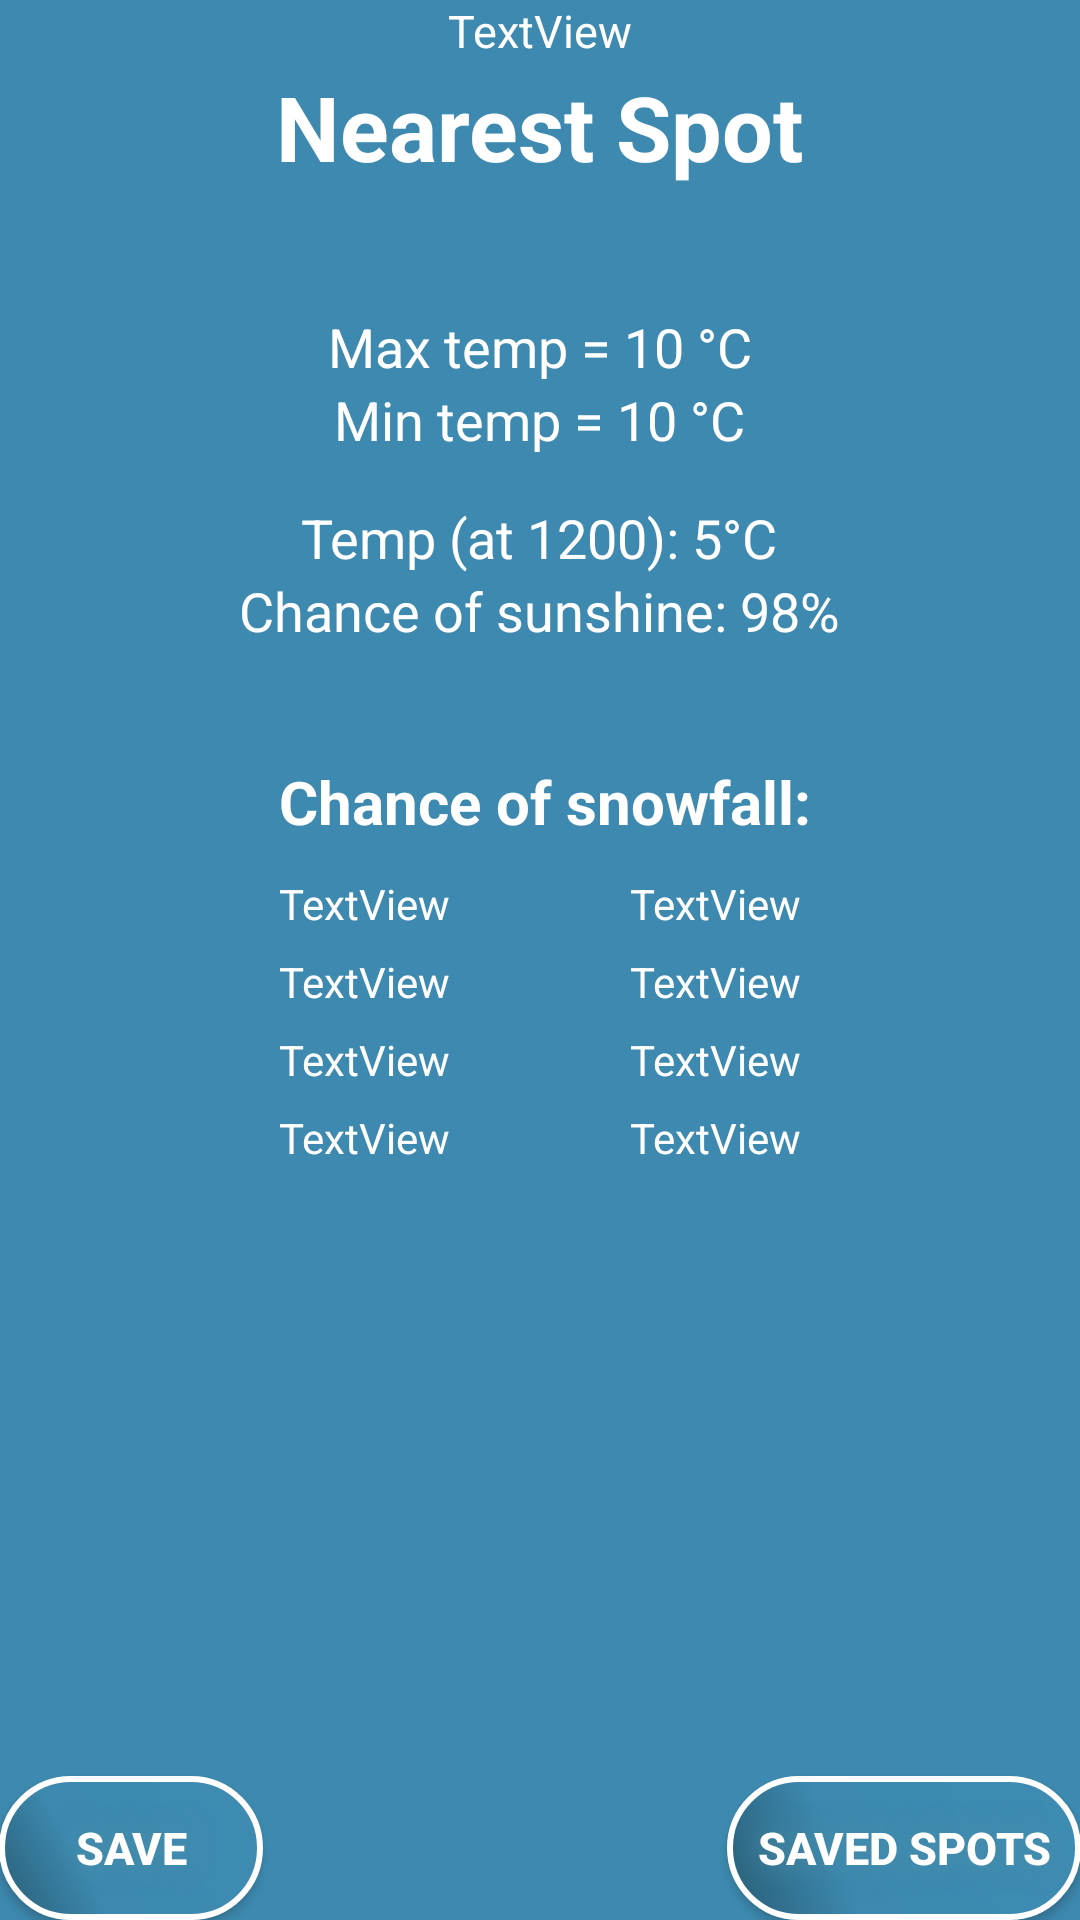

Layout XML and referenced resources for this Android screen:
<!-- AndroidManifest.xml: application theme AppTheme -->
<!-- res/layout/activity_predictions.xml -->
<?xml version="1.0" encoding="utf-8"?>
<RelativeLayout xmlns:android="http://schemas.android.com/apk/res/android"
    xmlns:tools="http://schemas.android.com/tools"
    android:id="@+id/activity_predictions"
    android:layout_width="match_parent"
    android:layout_height="match_parent"
    android:paddingBottom="@dimen/activity_vertical_margin"
    android:paddingLeft="@dimen/activity_horizontal_margin"
    android:paddingRight="@dimen/activity_horizontal_margin"
    android:paddingTop="@dimen/activity_vertical_margin"
    android:background="@color/darkblue"
    tools:context="com.example.koen.powderguru2.PredictionsActivity">


    <Button
        android:text="@string/saved"
        android:layout_width="wrap_content"
        android:layout_height="wrap_content"
        android:id="@+id/button2"
        android:layout_alignParentBottom="true"
        android:layout_alignParentRight="true"
        android:layout_alignParentEnd="true"
        android:onClick="seeSpots"
        android:textColor="#FFFFFF"
        android:textSize="15sp"
        android:textStyle="bold"
        android:background="@drawable/buttonshape"
        android:shadowColor="#4F90A8"
        android:shadowDx="0"
        android:shadowDy="0"
        android:shadowRadius="25"
        android:paddingLeft="10dp"
        android:paddingRight="10dp"/>

    <Button
        android:text="@string/add"
        android:layout_width="wrap_content"
        android:layout_height="wrap_content"
        android:id="@+id/button6"
        android:layout_alignParentBottom="true"
        android:textColor="#FFFFFF"
        android:textSize="15sp"
        android:textStyle="bold"
        android:background="@drawable/buttonshape"
        android:shadowColor="#4F90A8"
        android:shadowDx="0"
        android:shadowDy="0"
        android:shadowRadius="25"
        android:paddingLeft="10dp"
        android:paddingRight="10dp"
        android:onClick="addspot"/>

    <TextView
        android:text="@string/nearest"
        android:textSize="30sp"
        android:layout_width="wrap_content"
        android:layout_height="wrap_content"
        android:id="@+id/query"
        android:textStyle="bold"
        android:layout_marginTop="22dp"
        android:layout_alignParentTop="true"
        android:layout_centerHorizontal="true"
        android:textColor="@color/white"/>

    <TextView
        android:text="TextView"
        android:layout_width="wrap_content"
        android:layout_height="wrap_content"
        android:id="@+id/date"
        android:layout_alignParentTop="true"
        android:layout_centerHorizontal="true"
        android:textColor="@color/white"
        android:textSize="15sp"/>

    <TextView
        android:text="@string/max_temp_10_c"
        android:layout_width="wrap_content"
        android:layout_height="wrap_content"
        android:id="@+id/max"
        android:textSize="18sp"
        android:textColor="@color/white"
        android:layout_below="@+id/query"
        android:layout_centerHorizontal="true"
        android:layout_marginTop="41dp" />

    <TextView
        android:text="@string/min_temp_10_c"
        android:layout_width="wrap_content"
        android:layout_height="wrap_content"
        android:id="@+id/min"
        android:textSize="18sp"
        android:textColor="@color/white"
        android:layout_below="@+id/max"
        android:layout_centerHorizontal="true" />

    <TextView
        android:text="@string/temp_at_1200_5_c"
        android:layout_width="wrap_content"
        android:layout_height="wrap_content"
        android:id="@+id/temp12"
        android:textSize="18sp"
        android:textColor="@color/white"
        android:layout_below="@+id/min"
        android:layout_centerHorizontal="true"
        android:layout_marginTop="15dp" />

    <TextView
        android:text="@string/chance_of_sunshine_98"
        android:layout_width="wrap_content"
        android:layout_height="wrap_content"
        android:id="@+id/sun"
        android:textSize="18sp"
        android:textColor="@color/white"
        android:layout_below="@+id/temp12"
        android:layout_centerHorizontal="true" />

    <GridLayout
        android:layout_width="wrap_content"
        android:layout_height="wrap_content"
        android:rowCount="4"
        android:columnCount="2"
        android:id="@+id/grid"
        android:layout_below="@+id/textView16"
        android:layout_centerHorizontal="true"
        android:layout_marginTop="11dp">

        <TextView
            android:text="TextView"
            android:layout_width="wrap_content"
            android:layout_height="wrap_content"
            android:id="@+id/nul"
            android:paddingRight="30dp"
            android:textColor="@color/white"/>

        <TextView
            android:text="TextView"
            android:layout_width="wrap_content"
            android:layout_height="wrap_content"
            android:id="@+id/twaalf"
            android:paddingLeft="30dp"
            android:textColor="@color/white"/>
        <TextView
            android:text="TextView"
            android:layout_width="wrap_content"
            android:layout_height="wrap_content"
            android:id="@+id/drie"
            android:paddingTop="7sp"
            android:textColor="@color/white"/>

        <TextView
            android:text="TextView"
            android:layout_width="wrap_content"
            android:layout_height="wrap_content"
            android:id="@+id/zes"
            android:layout_row="2"
            android:layout_column="0"
            android:paddingTop="7sp"
            android:paddingRight="30dp"
            android:textColor="@color/white"/>
        <TextView
            android:text="TextView"
            android:layout_width="wrap_content"
            android:layout_height="wrap_content"
            android:id="@+id/achtien"
            android:layout_row="2"
            android:layout_column="1"
            android:paddingLeft="30dp"
            android:textColor="@color/white"/>

        <TextView
            android:text="TextView"
            android:layout_width="wrap_content"
            android:layout_height="wrap_content"
            android:id="@+id/negen"
            android:layout_row="3"
            android:layout_column="0"
            android:paddingTop="7sp"
            android:paddingRight="30dp"
            android:textColor="@color/white"/>
        <TextView
            android:text="TextView"
            android:layout_width="wrap_content"
            android:layout_height="wrap_content"
            android:id="@+id/twentyone"
            android:layout_row="3"
            android:layout_column="1"
            android:paddingLeft="30dp"
            android:textColor="@color/white"/>

        <TextView
            android:text="TextView"
            android:layout_width="wrap_content"
            android:layout_height="wrap_content"
            android:id="@+id/vijftien"
            android:layout_row="1"
            android:layout_column="1"
            android:paddingLeft="30dp"
            android:textColor="@color/white"/>

    </GridLayout>

    <TextView
        android:text="@string/chance_of_snowfall"
        android:layout_width="wrap_content"
        android:layout_height="wrap_content"
        android:id="@+id/textView16"
        android:textSize="20sp"
        android:textStyle="bold"
        android:textColor="@color/white"
        android:layout_below="@+id/sun"
        android:layout_alignLeft="@+id/grid"
        android:layout_alignStart="@+id/grid"
        android:layout_marginTop="38dp" />

</RelativeLayout>
<!-- resources referenced by this layout -->
<resources>
  <color name="darkblue">#3D89AF</color>
  <color name="white">#ffffff</color>
  <!-- drawable buttonshape (drawable) -->
  <?xml version="1.0" encoding="utf-8"?>
  <shape xmlns:android="http://schemas.android.com/apk/res/android" android:shape="rectangle" >
      <corners
          android:radius="86dp"
          />
      <gradient
          android:angle="45"
          android:centerX="33%"
          android:centerColor="#3D89AF"
          android:startColor="#295D75"
          android:endColor="#3E8CB3"
          android:type="linear"
          />
      <padding
          android:left="10dp"
          android:top="0dp"
          android:right="10dp"
          android:bottom="0dp"
          />
      <size
          android:layout_width="wrap_content"
          android:layout_height="wrap_content"
          />
      <stroke
          android:width="2dp"
          android:color="#FFFFFF"
          />
  </shape>
  <string name="add">Save</string>
  <string name="chance_of_snowfall">Chance of snowfall:</string>
  <string name="chance_of_sunshine_98">Chance of sunshine: 98%</string>
  <string name="max_temp_10_c">Max temp = 10 °C</string>
  <string name="min_temp_10_c">Min temp = 10 °C</string>
  <string name="nearest">"Nearest Spot"</string>
  <string name="saved">Saved spots</string>
  <string name="temp_at_1200_5_c">Temp (at 1200): 5°C</string>
  <style name="AppTheme" parent="Theme.AppCompat.Light.DarkActionBar">
          
          <item name="colorPrimary">@color/bluegrey</item>
          <item name="colorPrimaryDark">@color/colorPrimaryDark</item>
          <item name="colorAccent">@color/white</item>
      </style>
  <color name="bluegrey">#B3C7D1</color>
  <color name="colorPrimaryDark">#2B5C79</color>
</resources>
